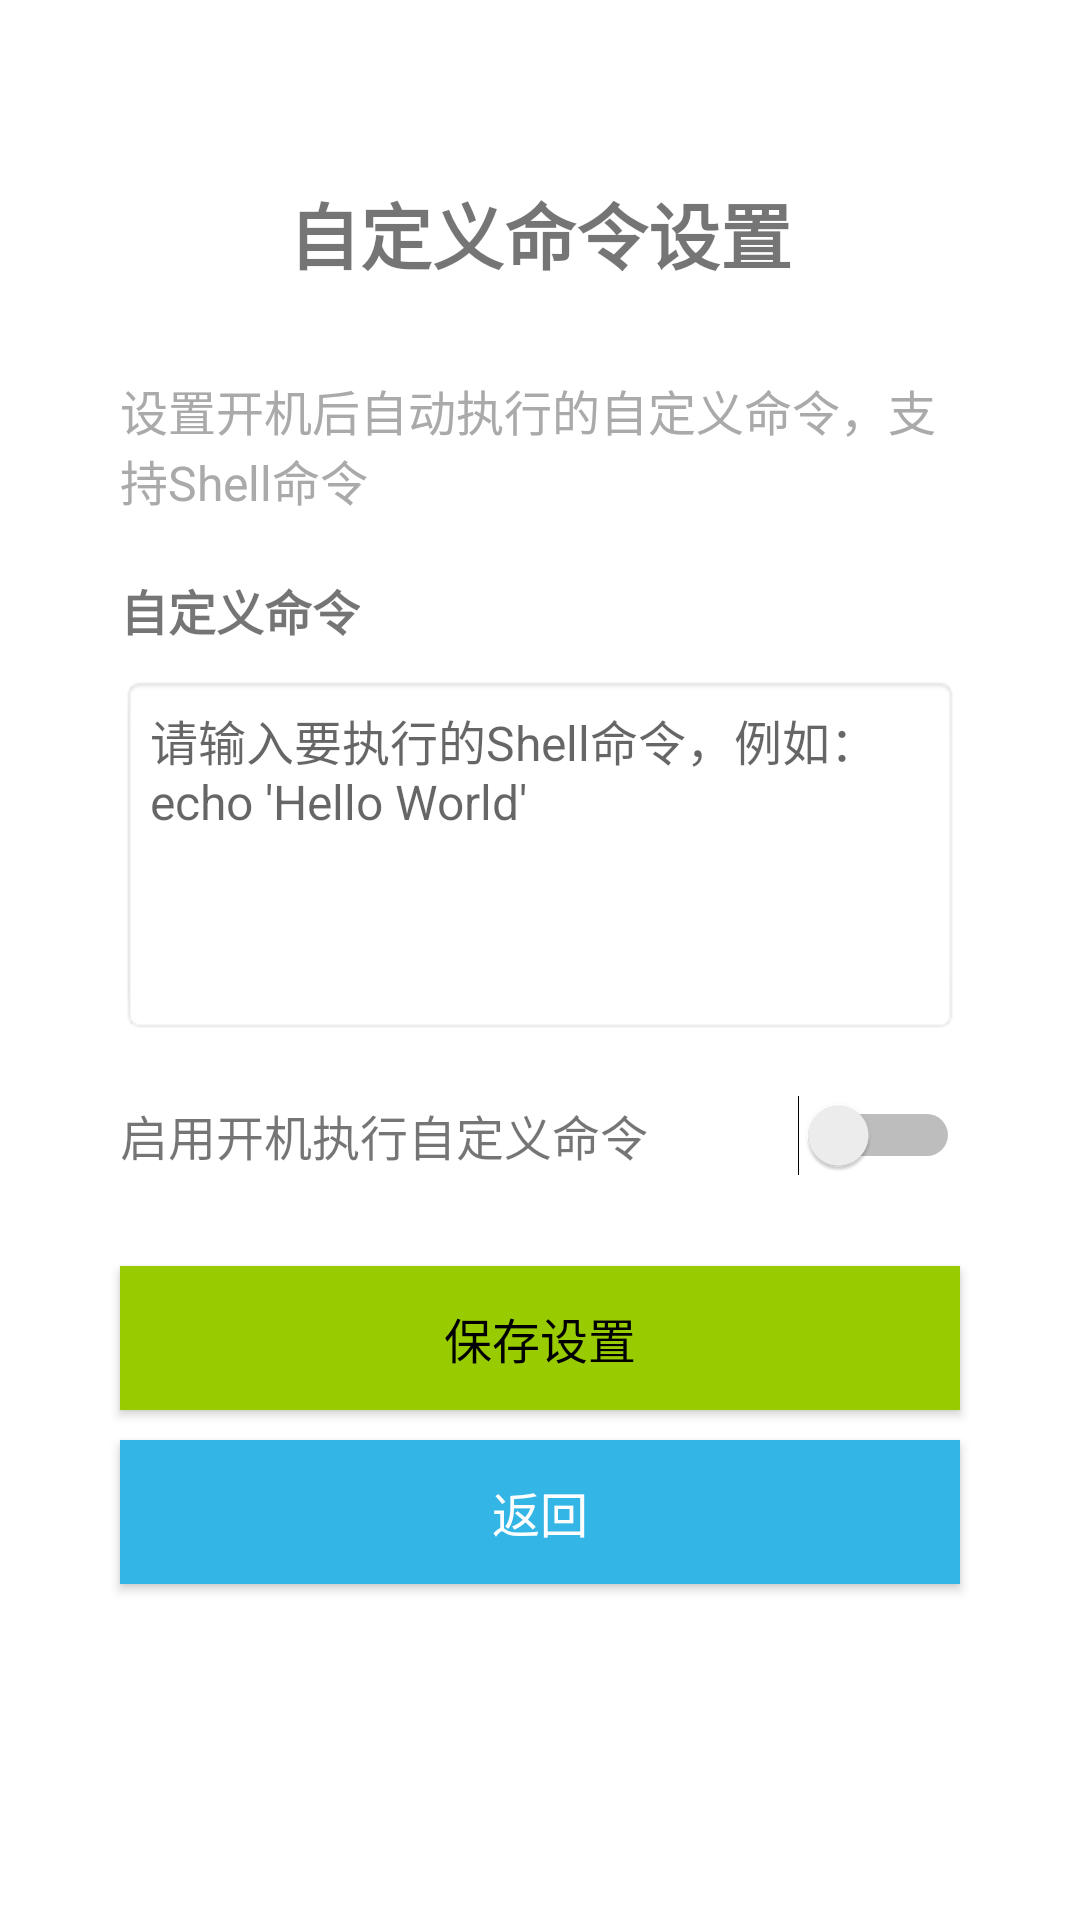

Here is an Android app screen rendered from its layout file. Give the layout XML and the strings, colors and styles it references.
<!-- AndroidManifest.xml: application theme Theme.Startfrp -->
<!-- res/layout/activity_custom_command.xml -->
<?xml version="1.0" encoding="utf-8"?>
<LinearLayout xmlns:android="http://schemas.android.com/apk/res/android"
    android:layout_width="match_parent"
    android:layout_height="match_parent"
    android:orientation="vertical"
    android:padding="20dp"
    android:gravity="center_horizontal"
    android:background="@android:color/white">

    
    <TextView
        android:id="@+id/tvTitle"
        android:layout_width="wrap_content"
        android:layout_height="wrap_content"
        android:text="自定义命令设置"
        android:textSize="24sp"
        android:textStyle="bold"
        android:layout_marginTop="40dp"
        android:layout_marginBottom="30dp" />

    
    <TextView
        android:id="@+id/tvDescription"
        android:layout_width="match_parent"
        android:layout_height="wrap_content"
        android:text="设置开机后自动执行的自定义命令，支持Shell命令"
        android:textSize="16sp"
        android:textColor="@android:color/darker_gray"
        android:layout_marginBottom="20dp"
        android:paddingHorizontal="20dp" />

    
    <LinearLayout
        android:layout_width="match_parent"
        android:layout_height="wrap_content"
        android:orientation="vertical"
        android:paddingHorizontal="20dp"
        android:layout_marginBottom="20dp">

        <TextView
            android:id="@+id/tvCustomCommand"
            android:layout_width="wrap_content"
            android:layout_height="wrap_content"
            android:text="自定义命令"
            android:textSize="16sp"
            android:textStyle="bold"
            android:layout_marginBottom="10dp" />

        <EditText
            android:id="@+id/etCustomCommand"
            android:layout_width="match_parent"
            android:layout_height="120dp"
            android:hint="请输入要执行的Shell命令，例如：echo 'Hello World'"
            android:textSize="16sp"
            android:gravity="top"
            android:inputType="textMultiLine"
            android:lines="4"
            android:scrollHorizontally="false"
            android:background="@android:drawable/editbox_background_normal"
            android:padding="10dp" />
    </LinearLayout>

    
    <LinearLayout
        android:layout_width="match_parent"
        android:layout_height="wrap_content"
        android:orientation="horizontal"
        android:gravity="center_vertical"
        android:paddingHorizontal="20dp"
        android:layout_marginBottom="30dp">

        <TextView
            android:id="@+id/tvEnableCustomCommand"
            android:layout_width="0dp"
            android:layout_height="wrap_content"
            android:layout_weight="1"
            android:text="启用开机执行自定义命令"
            android:textSize="16sp" />

        <Switch
            android:id="@+id/swEnableCustomCommand"
            android:layout_width="wrap_content"
            android:layout_height="wrap_content"
            android:checked="false" />
    </LinearLayout>

    
    <Button
        android:id="@+id/btnSave"
        android:layout_width="match_parent"
        android:layout_height="48dp"
        android:text="保存设置"
        android:textSize="16sp"
        android:textAllCaps="false"
        android:background="@android:color/holo_green_light"
        android:textColor="@android:color/black"
        android:layout_marginHorizontal="20dp"
        android:layout_marginBottom="10dp" />

    
    <Button
        android:id="@+id/btnBack"
        android:layout_width="match_parent"
        android:layout_height="48dp"
        android:text="返回"
        android:textSize="16sp"
        android:textAllCaps="false"
        android:background="@android:color/holo_blue_light"
        android:textColor="@android:color/white"
        android:layout_marginHorizontal="20dp"
        android:layout_marginBottom="20dp" />

</LinearLayout>
<!-- resources referenced by this layout -->
<resources>
  <style name="Theme.Startfrp" parent="Theme.MaterialComponents.DayNight.NoActionBar">
          
          <item name="colorPrimary">@color/primary</item>
          <item name="colorPrimaryVariant">@color/primary_dark</item>
          <item name="colorOnPrimary">@color/white</item>
          
          <item name="colorSecondary">@color/secondary</item>
          <item name="colorSecondaryVariant">@color/secondary_dark</item>
          <item name="colorOnSecondary">@color/white</item>
          
          <item name="android:statusBarColor">@color/primary_dark</item>
          
      </style>
  <color name="primary">#1976D2</color>
  <color name="primary_dark">#0D47A1</color>
  <color name="white">#FFFFFFFF</color>
  <color name="secondary">#009688</color>
  <color name="secondary_dark">#00695C</color>
</resources>
